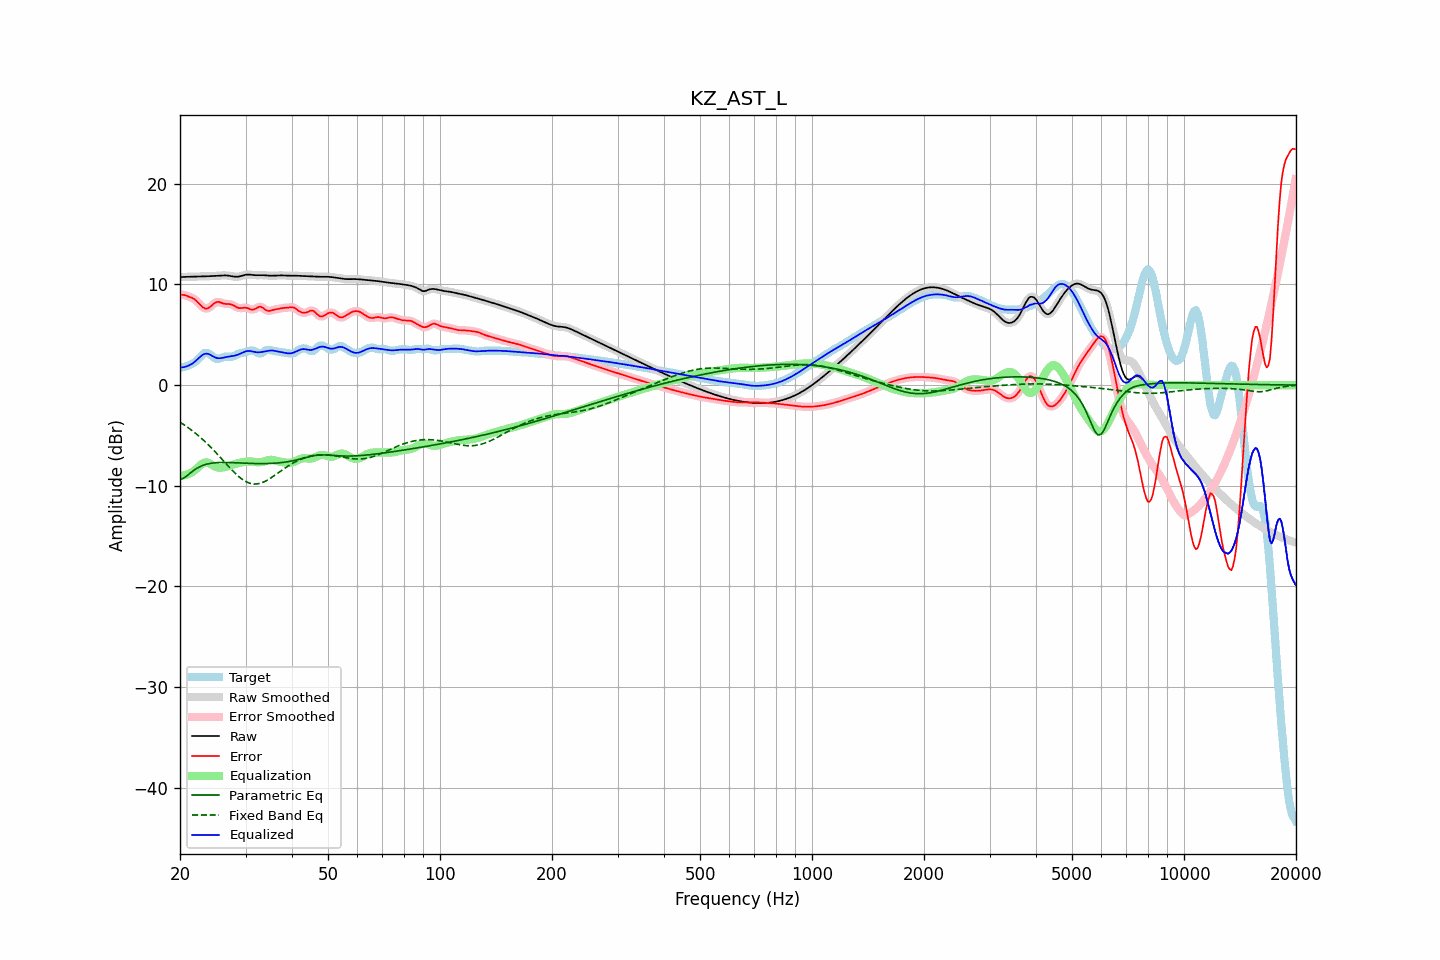

The file beside this chart, header and first rows:
frequency, raw, error, smoothed, error_smoothed, equalization, parametric_eq, fixed_band_eq, equalized_raw, equalized_smoothed, target
20.00, 10.73, 9.00, 10.73, 9.00, -8.98, -9.35, -3.68, 1.75, 1.75, 1.73
20.20, 10.74, 8.98, 10.74, 8.99, -8.98, -9.31, -3.79, 1.76, 1.76, 1.76
20.40, 10.75, 8.96, 10.75, 8.97, -8.97, -9.27, -3.89, 1.78, 1.78, 1.78
20.61, 10.75, 8.94, 10.75, 8.93, -8.94, -9.16, -4.00, 1.81, 1.81, 1.81
20.81, 10.76, 8.88, 10.76, 8.89, -8.90, -9.05, -4.10, 1.86, 1.86, 1.88
21.02, 10.76, 8.82, 10.76, 8.83, -8.85, -8.92, -4.22, 1.92, 1.92, 1.94
21.23, 10.77, 8.76, 10.77, 8.77, -8.78, -8.79, -4.33, 1.99, 1.99, 2.01
21.44, 10.78, 8.70, 10.78, 8.70, -8.70, -8.66, -4.45, 2.07, 2.07, 2.07
21.66, 10.78, 8.62, 10.78, 8.63, -8.60, -8.54, -4.57, 2.18, 2.18, 2.16
21.87, 10.79, 8.53, 10.79, 8.53, -8.49, -8.43, -4.70, 2.30, 2.30, 2.25
22.09, 10.79, 8.40, 10.79, 8.40, -8.35, -8.32, -4.83, 2.44, 2.44, 2.39
22.31, 10.79, 8.25, 10.79, 8.25, -8.21, -8.23, -4.96, 2.58, 2.58, 2.54
22.54, 10.80, 8.09, 10.80, 8.08, -8.06, -8.13, -5.10, 2.74, 2.74, 2.71
22.76, 10.80, 7.92, 10.80, 7.91, -7.92, -8.06, -5.24, 2.88, 2.88, 2.88
22.99, 10.80, 7.76, 10.80, 7.77, -7.80, -7.99, -5.38, 3.00, 3.00, 3.04
23.22, 10.81, 7.66, 10.81, 7.66, -7.72, -7.94, -5.53, 3.08, 3.08, 3.15
23.45, 10.81, 7.60, 10.81, 7.61, -7.68, -7.88, -5.68, 3.12, 3.12, 3.21
23.69, 10.82, 7.61, 10.82, 7.62, -7.70, -7.84, -5.83, 3.12, 3.12, 3.20
23.92, 10.82, 7.69, 10.82, 7.69, -7.75, -7.80, -5.99, 3.07, 3.07, 3.14
24.16, 10.83, 7.80, 10.83, 7.81, -7.83, -7.78, -6.15, 3.00, 3.00, 3.03
24.40, 10.84, 7.95, 10.84, 7.95, -7.93, -7.75, -6.31, 2.91, 2.91, 2.89
24.65, 10.85, 8.10, 10.85, 8.09, -8.03, -7.73, -6.48, 2.82, 2.82, 2.75
24.89, 10.86, 8.20, 10.86, 8.20, -8.11, -7.71, -6.65, 2.74, 2.74, 2.65
25.14, 10.87, 8.26, 10.87, 8.26, -8.17, -7.70, -6.82, 2.69, 2.69, 2.61
25.39, 10.88, 8.27, 10.88, 8.26, -8.20, -7.69, -6.99, 2.67, 2.67, 2.60
25.65, 10.89, 8.22, 10.89, 8.22, -8.21, -7.69, -7.17, 2.67, 2.67, 2.66
25.91, 10.89, 8.17, 10.90, 8.17, -8.20, -7.68, -7.34, 2.70, 2.70, 2.73
26.16, 10.90, 8.11, 10.90, 8.11, -8.17, -7.68, -7.52, 2.73, 2.73, 2.79
26.43, 10.90, 8.07, 10.90, 8.08, -8.14, -7.68, -7.69, 2.77, 2.77, 2.83
26.69, 10.89, 8.06, 10.90, 8.06, -8.10, -7.68, -7.87, 2.80, 2.80, 2.83
26.96, 10.88, 8.06, 10.88, 8.06, -8.05, -7.69, -8.05, 2.83, 2.83, 2.82
27.23, 10.86, 8.05, 10.86, 8.04, -8.00, -7.69, -8.22, 2.86, 2.85, 2.81
27.50, 10.83, 8.01, 10.83, 8.01, -7.95, -7.70, -8.39, 2.88, 2.88, 2.81
27.77, 10.80, 7.94, 10.80, 7.94, -7.90, -7.70, -8.55, 2.90, 2.90, 2.85
28.05, 10.77, 7.86, 10.78, 7.85, -7.85, -7.71, -8.71, 2.93, 2.93, 2.92
28.33, 10.77, 7.76, 10.77, 7.76, -7.80, -7.72, -8.86, 2.97, 2.97, 3.01
28.62, 10.78, 7.69, 10.78, 7.69, -7.75, -7.73, -9.01, 3.02, 3.02, 3.09
28.90, 10.80, 7.65, 10.80, 7.66, -7.72, -7.73, -9.15, 3.09, 3.09, 3.15
29.19, 10.84, 7.65, 10.84, 7.65, -7.69, -7.74, -9.28, 3.16, 3.16, 3.19
29.48, 10.89, 7.67, 10.89, 7.67, -7.66, -7.75, -9.39, 3.23, 3.23, 3.22
29.78, 10.93, 7.69, 10.93, 7.69, -7.63, -7.76, -9.50, 3.30, 3.30, 3.24
30.08, 10.97, 7.69, 10.97, 7.68, -7.61, -7.76, -9.59, 3.36, 3.36, 3.28
30.38, 10.99, 7.65, 10.98, 7.65, -7.59, -7.77, -9.67, 3.39, 3.39, 3.33
30.68, 10.98, 7.59, 10.98, 7.59, -7.58, -7.78, -9.73, 3.40, 3.40, 3.40
30.99, 10.97, 7.52, 10.97, 7.53, -7.59, -7.78, -9.78, 3.38, 3.38, 3.44
31.30, 10.95, 7.50, 10.95, 7.50, -7.60, -7.79, -9.81, 3.35, 3.35, 3.45
31.61, 10.93, 7.52, 10.93, 7.53, -7.62, -7.79, -9.83, 3.31, 3.31, 3.41
31.93, 10.92, 7.60, 10.92, 7.60, -7.64, -7.79, -9.83, 3.28, 3.28, 3.32
32.24, 10.92, 7.69, 10.92, 7.69, -7.66, -7.80, -9.82, 3.26, 3.26, 3.23
32.57, 10.92, 7.78, 10.92, 7.76, -7.67, -7.80, -9.79, 3.26, 3.26, 3.15
32.89, 10.93, 7.79, 10.93, 7.78, -7.66, -7.80, -9.75, 3.27, 3.27, 3.14
33.22, 10.93, 7.73, 10.93, 7.73, -7.64, -7.80, -9.69, 3.29, 3.29, 3.20
33.55, 10.92, 7.63, 10.92, 7.62, -7.60, -7.80, -9.63, 3.32, 3.32, 3.30
33.89, 10.91, 7.50, 10.91, 7.51, -7.55, -7.80, -9.55, 3.36, 3.36, 3.41
34.23, 10.89, 7.41, 10.89, 7.42, -7.50, -7.79, -9.47, 3.39, 3.39, 3.48
34.57, 10.88, 7.37, 10.88, 7.38, -7.46, -7.79, -9.38, 3.42, 3.42, 3.51
34.92, 10.87, 7.38, 10.87, 7.38, -7.43, -7.78, -9.28, 3.44, 3.44, 3.49
35.27, 10.87, 7.43, 10.87, 7.42, -7.43, -7.78, -9.17, 3.44, 3.44, 3.45
35.62, 10.88, 7.47, 10.88, 7.47, -7.45, -7.77, -9.07, 3.43, 3.43, 3.40
35.97, 10.88, 7.51, 10.88, 7.51, -7.48, -7.76, -8.96, 3.40, 3.40, 3.37
... 635 more rows
